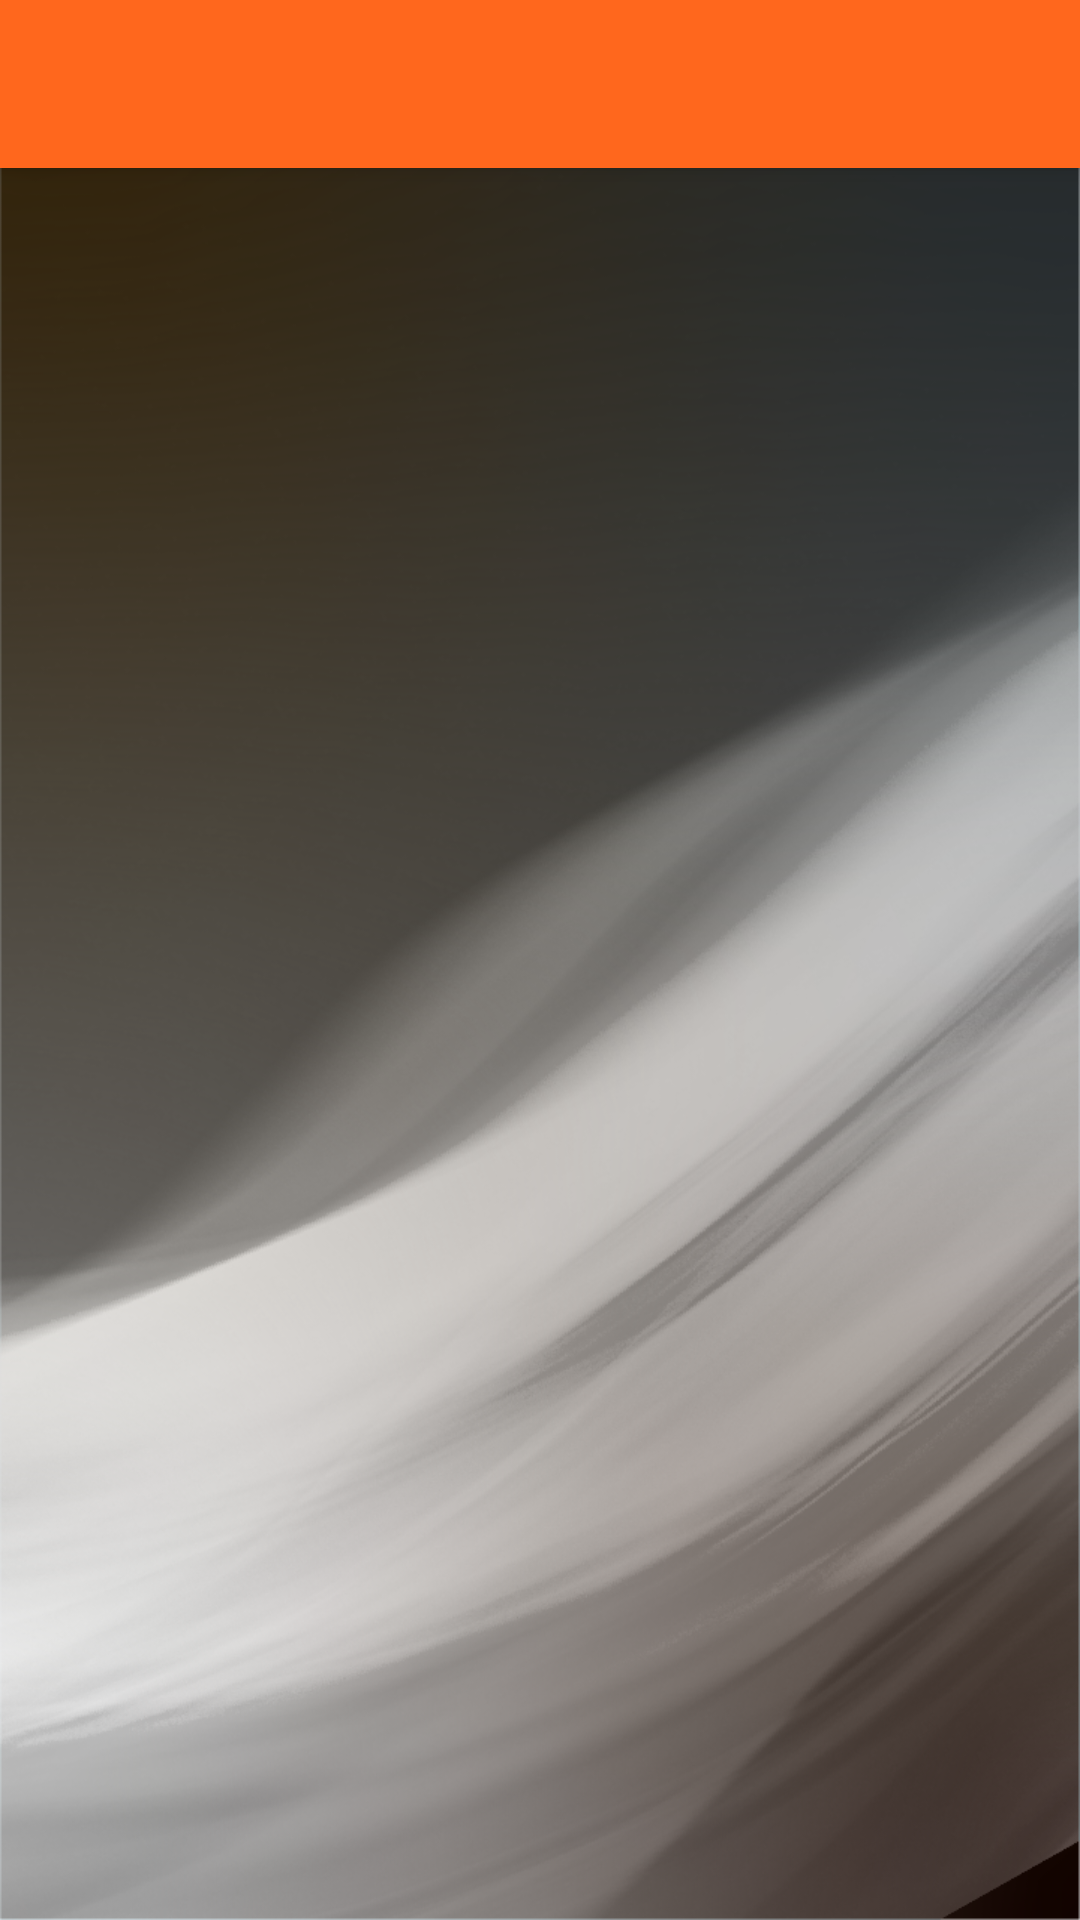

Android layout source for this screen:
<!-- AndroidManifest.xml: application theme ParkingAppnet -->
<!-- res/layout/activity_main.xml -->
<?xml version="1.0" encoding="utf-8"?>
<androidx.drawerlayout.widget.DrawerLayout xmlns:android="http://schemas.android.com/apk/res/android"
    xmlns:app="http://schemas.android.com/apk/res-auto"
    xmlns:tools="http://schemas.android.com/tools"
    android:layout_width="match_parent"
    android:layout_height="match_parent"
    android:id="@+id/myDrawerLayout"
    tools:context=".ui.view.activity.MainActivity"
    tools:openDrawer="start"
    android:background="@drawable/log_background">

    <LinearLayout
        android:layout_width="match_parent"
        android:layout_height="match_parent"
        android:orientation="vertical"
        android:backgroundTint="@color/black_background">

        <include layout="@layout/toolbar"
            android:id="@+id/myToolbar"
            android:layout_width="match_parent"
            android:layout_height="wrap_content" />

    </LinearLayout>


    <FrameLayout
        android:id="@+id/myFrame"
        android:layout_width="match_parent"
        android:layout_height="match_parent">

    </FrameLayout>

    <com.google.android.material.navigation.NavigationView
        android:id="@+id/myNavigationView"
        android:layout_width="wrap_content"
        android:layout_height="match_parent"
        android:layout_gravity="start"
        android:isScrollContainer="true"
        app:menu="@menu/items_menu"
        app:headerLayout="@layout/nav_header"/>

</androidx.drawerlayout.widget.DrawerLayout>
<!-- res/layout/toolbar.xml (included above) -->
<androidx.appcompat.widget.Toolbar
    xmlns:android="http://schemas.android.com/apk/res/android"
    xmlns:app="http://schemas.android.com/apk/res-auto"
    xmlns:tools="http://schemas.android.com/tools"
    android:layout_width="match_parent"
    android:layout_height="?android:actionBarSize"
    android:id="@+id/toolbar"
    app:theme="@style/ThemeOverlay.AppCompat.Dark.ActionBar"
    android:background="@color/orange"
    android:elevation="4dp"
    android:theme="@style/ThemeOverlay.AppCompat.ActionBar"
    app:popupTheme="@style/ThemeOverlay.AppCompat.DayNight"/>


    
<!-- res/layout/nav_header.xml (included above) -->
<?xml version="1.0" encoding="utf-8"?>
<LinearLayout xmlns:android="http://schemas.android.com/apk/res/android"
    android:layout_width="match_parent"
    android:layout_height="150dp"
    android:orientation="vertical"
    android:gravity="bottom"
    android:padding="20dp"
    android:background="@color/background_fields">
    

    <ImageView
        android:layout_width="321dp"
        android:layout_height="78dp"
        android:layout_gravity="center"
        android:src="@drawable/logoappnet" />


    <TextView
        android:id="@+id/txtHeaderName"
        android:layout_width="220dp"
        android:layout_height="wrap_content"
        android:layout_gravity="center"
        android:text="Bienvenido"
        android:textColor="@color/grey_texts"
        android:textSize="20dp"
        android:textStyle="bold" />


</LinearLayout>
<!-- resources referenced by this layout -->
<resources>
  <color name="background_fields">#C1F17F5C</color>
  <color name="black_background">#282828</color>
  <color name="grey_texts">#595959</color>
  <color name="orange">#FF671D</color>
  <!-- drawable log_background: png bitmap (drawable, 593076 bytes) -->
  <style name="ParkingAppnet" parent="Theme.MaterialComponents.DayNight.NoActionBar">
          
          <item name="colorPrimary">@color/orange</item>
          <item name="colorPrimaryDark">@color/background_fields</item>
          <item name="colorAccent">@color/login_word1</item>
          
      </style>
  <color name="login_word1">#FF5722</color>
</resources>
